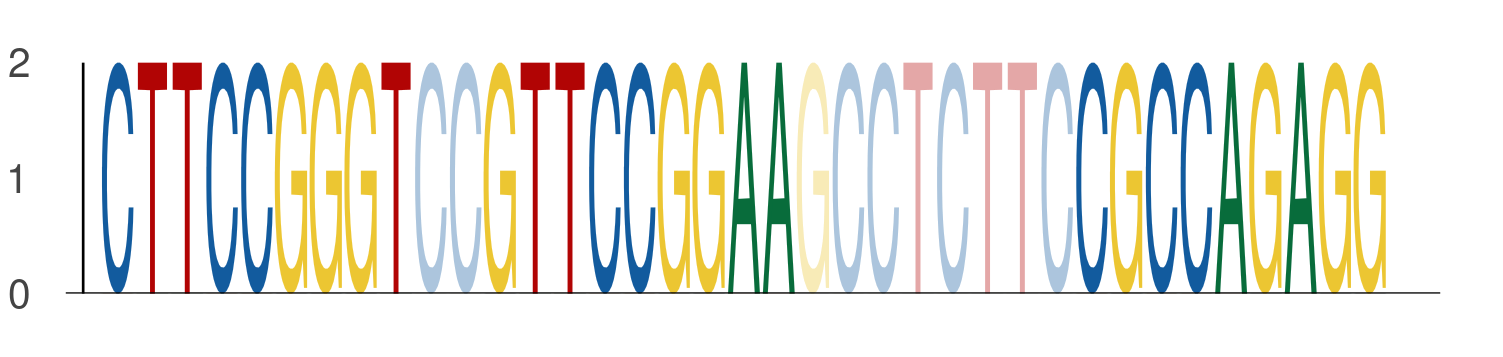

The data file committed next to this chart (first rows):
seq_index, start_position, end_position, is_reversed_complement
1063, 26, 35, 0
1063, 37, 46, 0
1063, 54, 63, 0
5965, 26, 35, 0
5965, 37, 46, 0
5965, 54, 63, 0
3544, 26, 35, 0
3544, 37, 46, 0
3544, 54, 63, 0
2290, 26, 35, 0
2290, 37, 46, 0
2290, 54, 63, 0
3052, 26, 35, 0
3052, 37, 46, 0
3052, 54, 63, 0
6137, 26, 35, 0
6137, 37, 46, 0
6137, 54, 63, 0
54, 26, 35, 0
54, 37, 46, 0
54, 54, 63, 0
5480, 26, 35, 0
5480, 37, 46, 0
5480, 54, 63, 0
4838, 26, 35, 0
4838, 37, 46, 0
4838, 54, 63, 0
5880, 26, 35, 0
5880, 37, 46, 0
5880, 54, 63, 0
4158, 26, 35, 0
4158, 37, 46, 0
4158, 54, 63, 0
